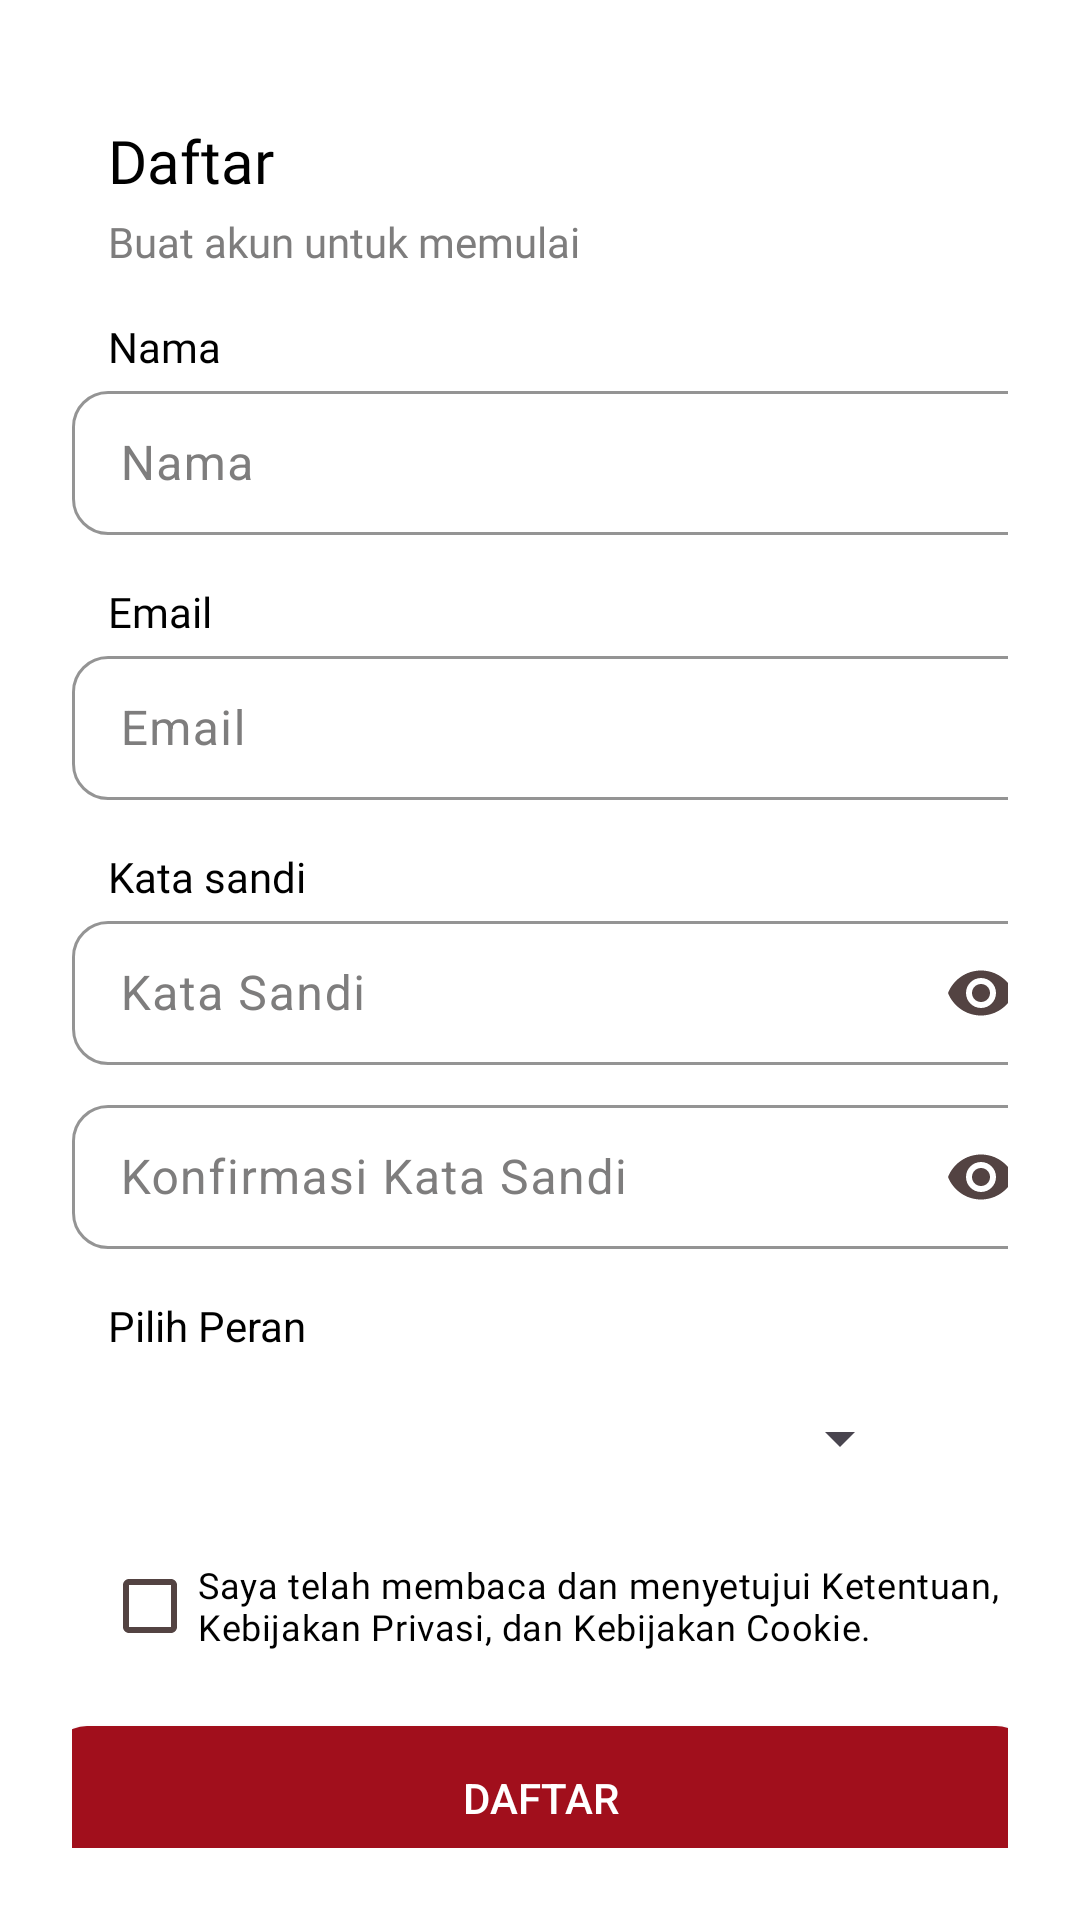

Reconstruct the res/layout file that produces this screen, plus the resources it refers to.
<!-- AndroidManifest.xml: application theme AppTheme -->
<!-- res/layout/activity_register.xml -->
<?xml version="1.0" encoding="utf-8"?>
<androidx.constraintlayout.widget.ConstraintLayout xmlns:android="http://schemas.android.com/apk/res/android"
    xmlns:app="http://schemas.android.com/apk/res-auto"
    xmlns:tools="http://schemas.android.com/tools"
    android:id="@+id/main"
    android:layout_width="match_parent"
    android:layout_height="match_parent"
    android:padding="24dp"
    android:background="@android:color/white"
    tools:context=".RegisterActivity">

    
    <TextView
        android:id="@+id/title"
        android:layout_width="wrap_content"
        android:layout_height="wrap_content"
        android:fontFamily="@font/inter_bold"
        android:text="Daftar"
        android:textColor="@color/md_theme_scrim"
        android:layout_marginStart="12dp"
        android:textSize="20sp"
        app:layout_constraintTop_toTopOf="parent"
        app:layout_constraintStart_toStartOf="parent"
        android:layout_marginTop="16dp"/>


    <TextView
        android:id="@+id/subtitle"
        android:layout_width="wrap_content"
        android:layout_height="wrap_content"
        android:fontFamily="@font/inter"
        android:text="Buat akun untuk memulai"
        android:layout_marginStart="12dp"
        android:textSize="14sp"
        android:textColor="@color/gray"
        app:layout_constraintTop_toBottomOf="@id/title"
        app:layout_constraintStart_toStartOf="parent"
        android:layout_marginTop="4dp" />

    
    <TextView
        android:id="@+id/nameLabel"
        android:layout_width="wrap_content"
        android:layout_height="wrap_content"
        android:fontFamily="@font/inter_bold"
        android:textColor="@color/md_theme_scrim"
        android:text="Nama"
        android:textSize="14sp"
        android:layout_marginStart="12dp"
        app:layout_constraintTop_toBottomOf="@id/subtitle"
        app:layout_constraintStart_toStartOf="parent"
        android:layout_marginTop="16dp" />


    <com.google.android.material.textfield.TextInputLayout
        android:id="@+id/nameEditText"
        android:layout_width="wrap_content"
        android:layout_height="wrap_content"
        android:hint="Nama"
        app:boxCornerRadiusTopEnd="12dp"
        app:boxCornerRadiusTopStart="12dp"
        app:boxCornerRadiusBottomStart="12dp"
        app:boxCornerRadiusBottomEnd="12dp"
        app:boxStrokeColor="@color/gray"
        android:textColorHint="@color/gray"
        app:layout_constraintEnd_toEndOf="parent"
        app:layout_constraintStart_toStartOf="parent"
        app:layout_constraintTop_toBottomOf="@id/nameLabel"
        tools:ignore="TextSizeCheck">

        <com.google.android.material.textfield.TextInputEditText
            android:id="@+id/tl_name"
            android:layout_width="327dp"
            android:layout_height="48dp"
            android:inputType="textEmailAddress"/>

    </com.google.android.material.textfield.TextInputLayout>


    <TextView
        android:id="@+id/emailLabel"
        android:layout_width="wrap_content"
        android:layout_height="wrap_content"
        android:fontFamily="@font/inter_bold"
        android:text="Email"
        android:textColor="@color/md_theme_scrim"
        android:layout_marginStart="12dp"
        android:textSize="14sp"
        app:layout_constraintTop_toBottomOf="@id/nameEditText"
        app:layout_constraintStart_toStartOf="parent"
        android:layout_marginTop="16dp" />


    <com.google.android.material.textfield.TextInputLayout
        android:id="@+id/emailEditText"
        android:layout_width="wrap_content"
        android:layout_height="wrap_content"
        android:hint="Email"
        app:boxCornerRadiusTopEnd="12dp"
        app:boxCornerRadiusTopStart="12dp"
        app:boxCornerRadiusBottomStart="12dp"
        app:boxCornerRadiusBottomEnd="12dp"
        app:boxStrokeColor="@color/gray"
        android:textColorHint="@color/gray"
        app:layout_constraintEnd_toEndOf="parent"
        app:layout_constraintStart_toStartOf="parent"
        app:layout_constraintTop_toBottomOf="@id/emailLabel"
        tools:ignore="TextSizeCheck">

        <com.google.android.material.textfield.TextInputEditText
            android:id="@+id/tl_email"
            android:layout_width="327dp"
            android:layout_height="48dp"
            android:inputType="textEmailAddress"/>

    </com.google.android.material.textfield.TextInputLayout>


    <TextView
        android:id="@+id/passwordLabel"
        android:layout_width="wrap_content"
        android:layout_height="wrap_content"
        android:fontFamily="@font/inter_bold"
        android:text="Kata sandi"
        android:textColor="@color/md_theme_scrim"
        android:layout_marginStart="12dp"
        android:textSize="14sp"
        app:layout_constraintTop_toBottomOf="@id/emailEditText"
        app:layout_constraintStart_toStartOf="parent"
        android:layout_marginTop="16dp" />


    <com.google.android.material.textfield.TextInputLayout
        android:id="@+id/passwordEditText1"
        android:layout_width="wrap_content"
        android:layout_height="wrap_content"
        android:hint="Kata Sandi"
        app:boxCornerRadiusTopEnd="12dp"
        app:boxCornerRadiusTopStart="12dp"
        app:boxCornerRadiusBottomStart="12dp"
        app:boxCornerRadiusBottomEnd="12dp"
        app:endIconMode="password_toggle"
        app:boxStrokeColor="@color/gray"
        android:textColorHint="@color/gray"
        app:layout_constraintEnd_toEndOf="parent"
        app:layout_constraintStart_toStartOf="parent"
        app:layout_constraintTop_toBottomOf="@id/passwordLabel">

        <com.google.android.material.textfield.TextInputEditText
            android:id="@+id/tl_password"
            android:layout_width="327dp"
            android:layout_height="48dp"
            android:inputType="textPassword"/>

    </com.google.android.material.textfield.TextInputLayout>

    <com.google.android.material.textfield.TextInputLayout
        android:id="@+id/passwordEditText2"
        android:layout_width="wrap_content"
        android:layout_height="wrap_content"
        android:hint="Konfirmasi Kata Sandi"
        app:boxCornerRadiusTopEnd="12dp"
        app:boxCornerRadiusTopStart="12dp"
        app:boxCornerRadiusBottomStart="12dp"
        app:boxCornerRadiusBottomEnd="12dp"
        android:layout_marginTop="8dp"
        app:boxStrokeColor="@color/gray"
        android:textColorHint="@color/gray"
        app:endIconMode="password_toggle"
        app:layout_constraintEnd_toEndOf="parent"
        app:layout_constraintStart_toStartOf="parent"
        app:layout_constraintTop_toBottomOf="@id/passwordEditText1"
        tools:ignore="TextSizeCheck" >

        <com.google.android.material.textfield.TextInputEditText
            android:id="@+id/tl_password_new"
            android:layout_width="327dp"
            android:layout_height="48dp"
            android:inputType="textPassword"/>

    </com.google.android.material.textfield.TextInputLayout>

    <TextView
        android:id="@+id/roleLabel"
        android:layout_width="wrap_content"
        android:layout_height="wrap_content"
        android:text="Pilih Peran"
        android:textColor="@color/md_theme_scrim"
        android:textSize="14sp"
        android:layout_marginStart="12dp"
        app:layout_constraintTop_toBottomOf="@id/passwordEditText2"
        app:layout_constraintStart_toStartOf="parent"
        android:layout_marginTop="16dp" />

    <Spinner
        android:id="@+id/roleSpinner"
        android:layout_width="match_parent"
        android:layout_height="wrap_content"
        android:layout_marginStart="10dp"
        android:layout_marginTop="4dp"
        android:layout_marginEnd="32dp"
        android:minHeight="48dp"
        android:spinnerMode="dropdown"
        app:layout_constraintEnd_toEndOf="parent"
        app:layout_constraintStart_toStartOf="parent"
        app:layout_constraintTop_toBottomOf="@id/roleLabel" />

    <CheckBox
        android:id="@+id/termsCheckbox"
        android:layout_width="327dp"
        android:layout_height="48dp"
        android:fontFamily="@font/inter"
        android:text="Saya telah membaca dan menyetujui Ketentuan, Kebijakan Privasi, dan Kebijakan Cookie."
        android:textColor="@color/md_theme_scrim"
        android:layout_marginStart="10dp"
        android:textSize="12sp"
        app:layout_constraintTop_toBottomOf="@id/roleSpinner"
        app:layout_constraintStart_toStartOf="parent"
        android:layout_marginTop="8dp" />


    <Button
        android:id="@+id/registerButton"
        android:layout_width="327dp"
        android:layout_height="48dp"
        android:text="Daftar"
        android:background="@drawable/button_background"
        android:textColor="@android:color/white"
        app:layout_constraintTop_toBottomOf="@id/termsCheckbox"
        app:layout_constraintStart_toStartOf="parent"
        app:layout_constraintEnd_toEndOf="parent"
        android:layout_marginTop="16dp" />

</androidx.constraintlayout.widget.ConstraintLayout>
<!-- resources referenced by this layout -->
<resources>
  <color name="gray">#7E7D7D</color>
  <color name="md_theme_scrim">#000000</color>
  <!-- drawable button_background (drawable) -->
  <shape xmlns:android="http://schemas.android.com/apk/res/android" android:shape="rectangle">
      <solid android:color="#A10F1C" />
      <corners android:radius="12dp" />
  </shape>
  <color name="md_theme_primary">#A10F1C</color>
  <color name="md_theme_onPrimary">#FFFFFF</color>
  <color name="md_theme_primaryContainer">#FFDAD8</color>
  <color name="md_theme_onPrimaryContainer">#733332</color>
  <color name="md_theme_secondary">#904A4A</color>
  <color name="md_theme_onSecondary">#FFFFFF</color>
  <color name="md_theme_secondaryContainer">#FFDAD8</color>
  <color name="md_theme_onSecondaryContainer">#733334</color>
  <color name="md_theme_tertiary">#006874</color>
  <color name="md_theme_onTertiary">#FFFFFF</color>
  <color name="md_theme_tertiaryContainer">#9EEFFD</color>
  <color name="md_theme_onTertiaryContainer">#004F58</color>
  <color name="md_theme_error">#BA1A1A</color>
  <color name="md_theme_onError">#FFFFFF</color>
  <color name="md_theme_errorContainer">#FFDAD6</color>
  <color name="md_theme_onErrorContainer">#93000A</color>
  <color name="md_theme_background">#FFF8F7</color>
  <color name="md_theme_onBackground">#231919</color>
  <color name="md_theme_surface">#FFF8F7</color>
  <color name="md_theme_onSurface">#231919</color>
  <color name="md_theme_surfaceVariant">#F4DDDC</color>
  <color name="md_theme_onSurfaceVariant">#534342</color>
  <color name="md_theme_outline">#857372</color>
  <color name="md_theme_outlineVariant">#D7C1C0</color>
  <color name="md_theme_inverseSurface">#382E2D</color>
  <color name="md_theme_inverseOnSurface">#FFEDEB</color>
  <color name="md_theme_inversePrimary">#FFB3B0</color>
  <color name="md_theme_primaryFixed">#FFDAD8</color>
  <color name="md_theme_onPrimaryFixed">#3B080B</color>
  <color name="md_theme_primaryFixedDim">#FFB3B0</color>
  <color name="md_theme_onPrimaryFixedVariant">#733332</color>
  <color name="md_theme_secondaryFixed">#FFDAD8</color>
  <color name="md_theme_onSecondaryFixed">#3B080C</color>
  <color name="md_theme_secondaryFixedDim">#FFB3B1</color>
  <color name="md_theme_onSecondaryFixedVariant">#733334</color>
  <color name="md_theme_tertiaryFixed">#9EEFFD</color>
  <color name="md_theme_onTertiaryFixed">#001F24</color>
  <color name="md_theme_tertiaryFixedDim">#82D3E0</color>
  <color name="md_theme_onTertiaryFixedVariant">#004F58</color>
  <color name="md_theme_surfaceDim">#E8D6D5</color>
  <color name="md_theme_surfaceBright">#FFF8F7</color>
  <color name="md_theme_surfaceContainerLowest">#FFFFFF</color>
  <color name="md_theme_surfaceContainerLow">#FFF0EF</color>
  <color name="md_theme_surfaceContainer">#FCEAE8</color>
  <color name="md_theme_surfaceContainerHigh">#F6E4E3</color>
  <color name="md_theme_surfaceContainerHighest">#F0DEDD</color>
</resources>
